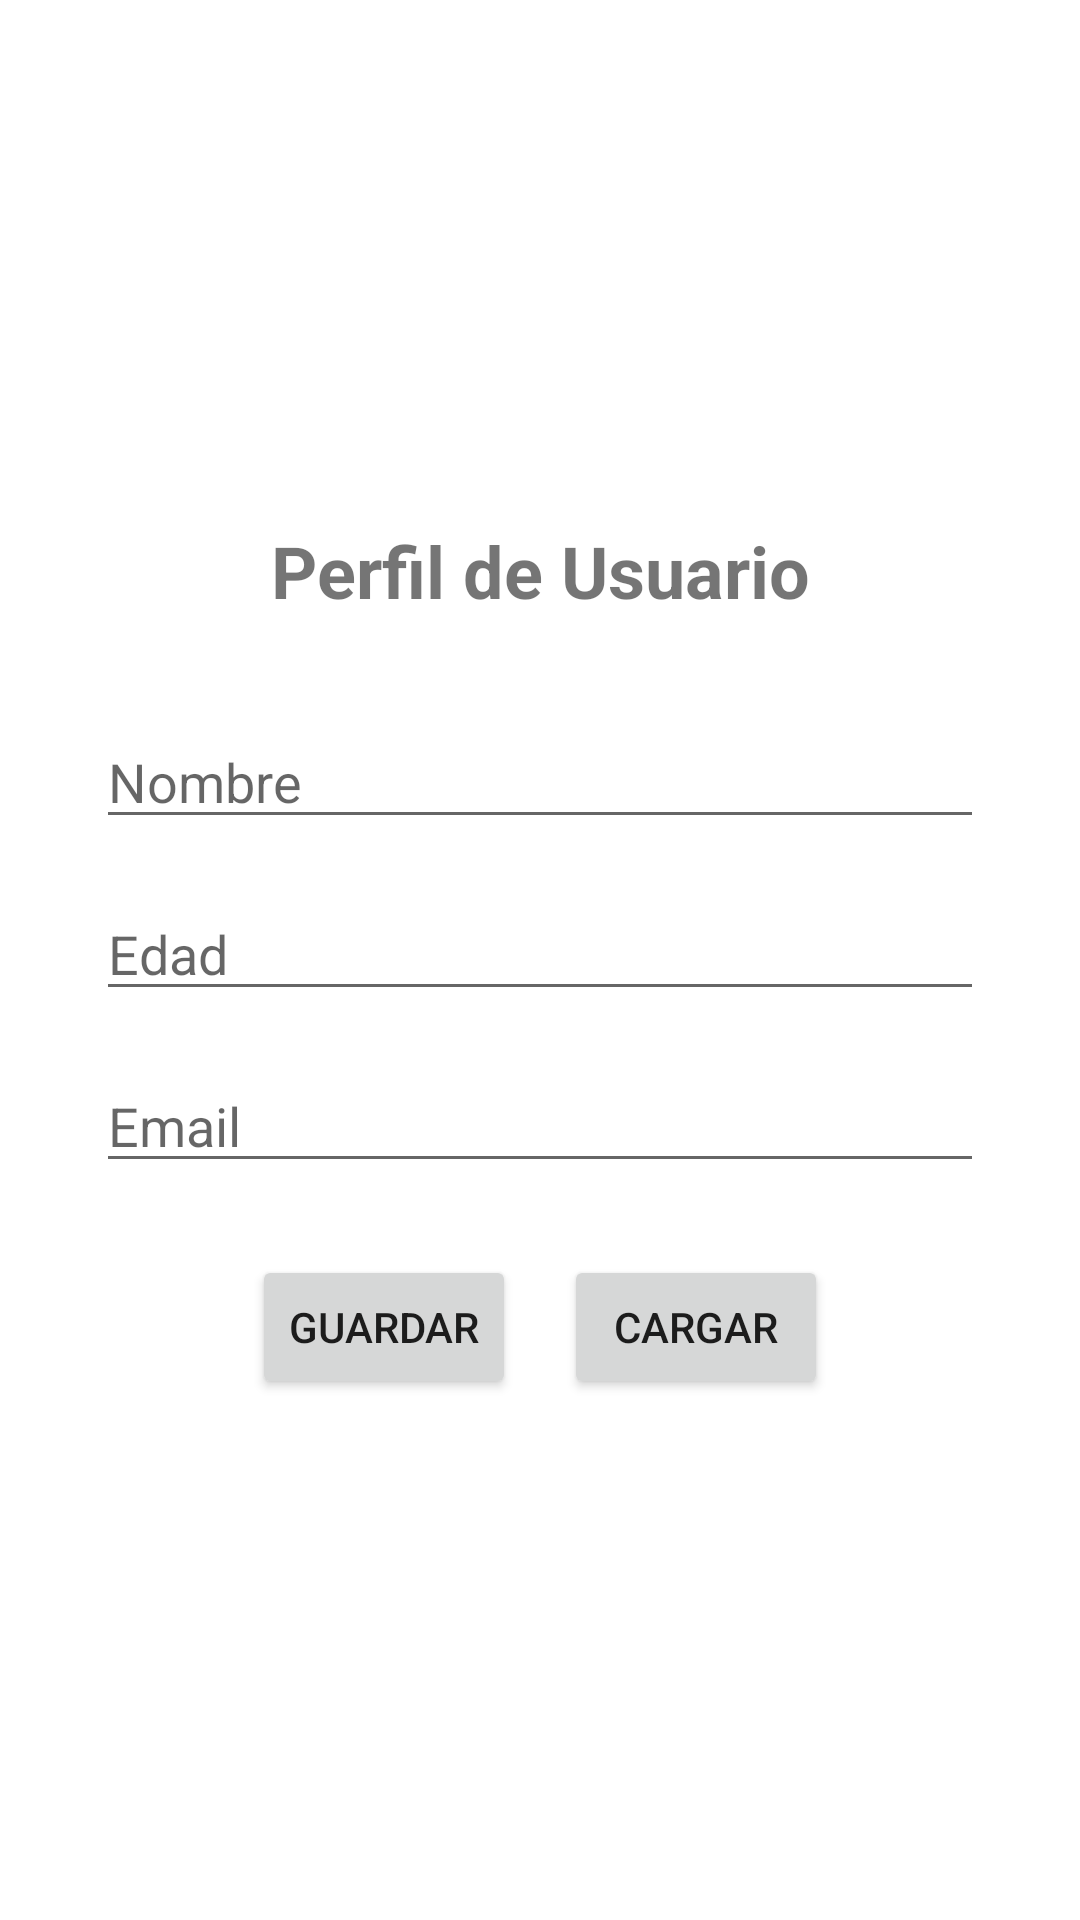

Android layout source for this screen:
<!-- AndroidManifest.xml: application theme Theme.SharedPreferencesLoma -->
<!-- res/layout/activity_profile.xml -->
<?xml version="1.0" encoding="utf-8"?>
<androidx.constraintlayout.widget.ConstraintLayout xmlns:android="http://schemas.android.com/apk/res/android"
    xmlns:app="http://schemas.android.com/apk/res-auto"
    xmlns:tools="http://schemas.android.com/tools"
    android:id="@+id/profileLayout"
    android:layout_width="match_parent"
    android:layout_height="match_parent"
    android:padding="16dp"
    tools:context=".ProfileActivity">

    <TextView
        android:id="@+id/tvProfileTitle"
        android:layout_width="wrap_content"
        android:layout_height="wrap_content"
        android:text="Perfil de Usuario"
        android:textSize="24sp"
        android:textStyle="bold"
        app:layout_constraintEnd_toEndOf="parent"
        app:layout_constraintStart_toStartOf="parent"
        app:layout_constraintTop_toTopOf="parent"
        app:layout_constraintBottom_toTopOf="@+id/etName"
        app:layout_constraintVertical_chainStyle="packed" />

    <EditText
        android:id="@+id/etName"
        android:layout_width="0dp"
        android:layout_height="wrap_content"
        android:hint="Nombre"
        android:inputType="textPersonName"
        android:layout_marginTop="32dp"
        android:layout_marginHorizontal="16dp"
        app:layout_constraintEnd_toEndOf="parent"
        app:layout_constraintStart_toStartOf="parent"
        app:layout_constraintTop_toBottomOf="@+id/tvProfileTitle"
        app:layout_constraintBottom_toTopOf="@+id/etAge" />

    <EditText
        android:id="@+id/etAge"
        android:layout_width="0dp"
        android:layout_height="wrap_content"
        android:hint="Edad"
        android:inputType="number"
        android:layout_marginTop="16dp"
        android:layout_marginHorizontal="16dp"
        app:layout_constraintEnd_toEndOf="parent"
        app:layout_constraintStart_toStartOf="parent"
        app:layout_constraintTop_toBottomOf="@+id/etName"
        app:layout_constraintBottom_toTopOf="@+id/etEmail" />

    <EditText
        android:id="@+id/etEmail"
        android:layout_width="0dp"
        android:layout_height="wrap_content"
        android:hint="Email"
        android:inputType="textEmailAddress"
        android:layout_marginTop="16dp"
        android:layout_marginHorizontal="16dp"
        app:layout_constraintEnd_toEndOf="parent"
        app:layout_constraintStart_toStartOf="parent"
        app:layout_constraintTop_toBottomOf="@+id/etAge"
        app:layout_constraintBottom_toTopOf="@+id/btnSave" />

    <Button
        android:id="@+id/btnSave"
        android:layout_width="wrap_content"
        android:layout_height="wrap_content"
        android:text="Guardar"
        android:layout_marginTop="24dp"
        android:layout_marginEnd="8dp"
        app:layout_constraintEnd_toStartOf="@+id/btnLoad"
        app:layout_constraintStart_toStartOf="parent"
        app:layout_constraintTop_toBottomOf="@+id/etEmail"
        app:layout_constraintBottom_toBottomOf="parent"
        app:layout_constraintHorizontal_chainStyle="packed" />

    <Button
        android:id="@+id/btnLoad"
        android:layout_width="wrap_content"
        android:layout_height="wrap_content"
        android:text="Cargar"
        android:layout_marginStart="8dp"
        app:layout_constraintEnd_toEndOf="parent"
        app:layout_constraintStart_toEndOf="@+id/btnSave"
        app:layout_constraintTop_toTopOf="@+id/btnSave"
        app:layout_constraintBottom_toBottomOf="@+id/btnSave" />

</androidx.constraintlayout.widget.ConstraintLayout>
<!-- resources referenced by this layout -->
<resources>
  <style name="Theme.SharedPreferencesLoma" parent="Theme.MaterialComponents.DayNight.DarkActionBar">
          
          <item name="colorPrimary">@color/purple_500</item>
          <item name="colorPrimaryVariant">@color/purple_700</item>
          <item name="colorOnPrimary">@color/white</item>
          
          <item name="colorSecondary">@color/teal_200</item>
          <item name="colorSecondaryVariant">@color/teal_700</item>
          <item name="colorOnSecondary">@color/black</item>
          
          <item name="android:statusBarColor" tools:targetApi="l">?attr/colorPrimaryVariant</item>
          
      </style>
  <color name="purple_500">#FF6200EE</color>
  <color name="purple_700">#FF3700B3</color>
  <color name="white">#FFFFFFFF</color>
  <color name="teal_200">#FF03DAC5</color>
  <color name="teal_700">#FF018786</color>
  <color name="black">#FF000000</color>
</resources>
